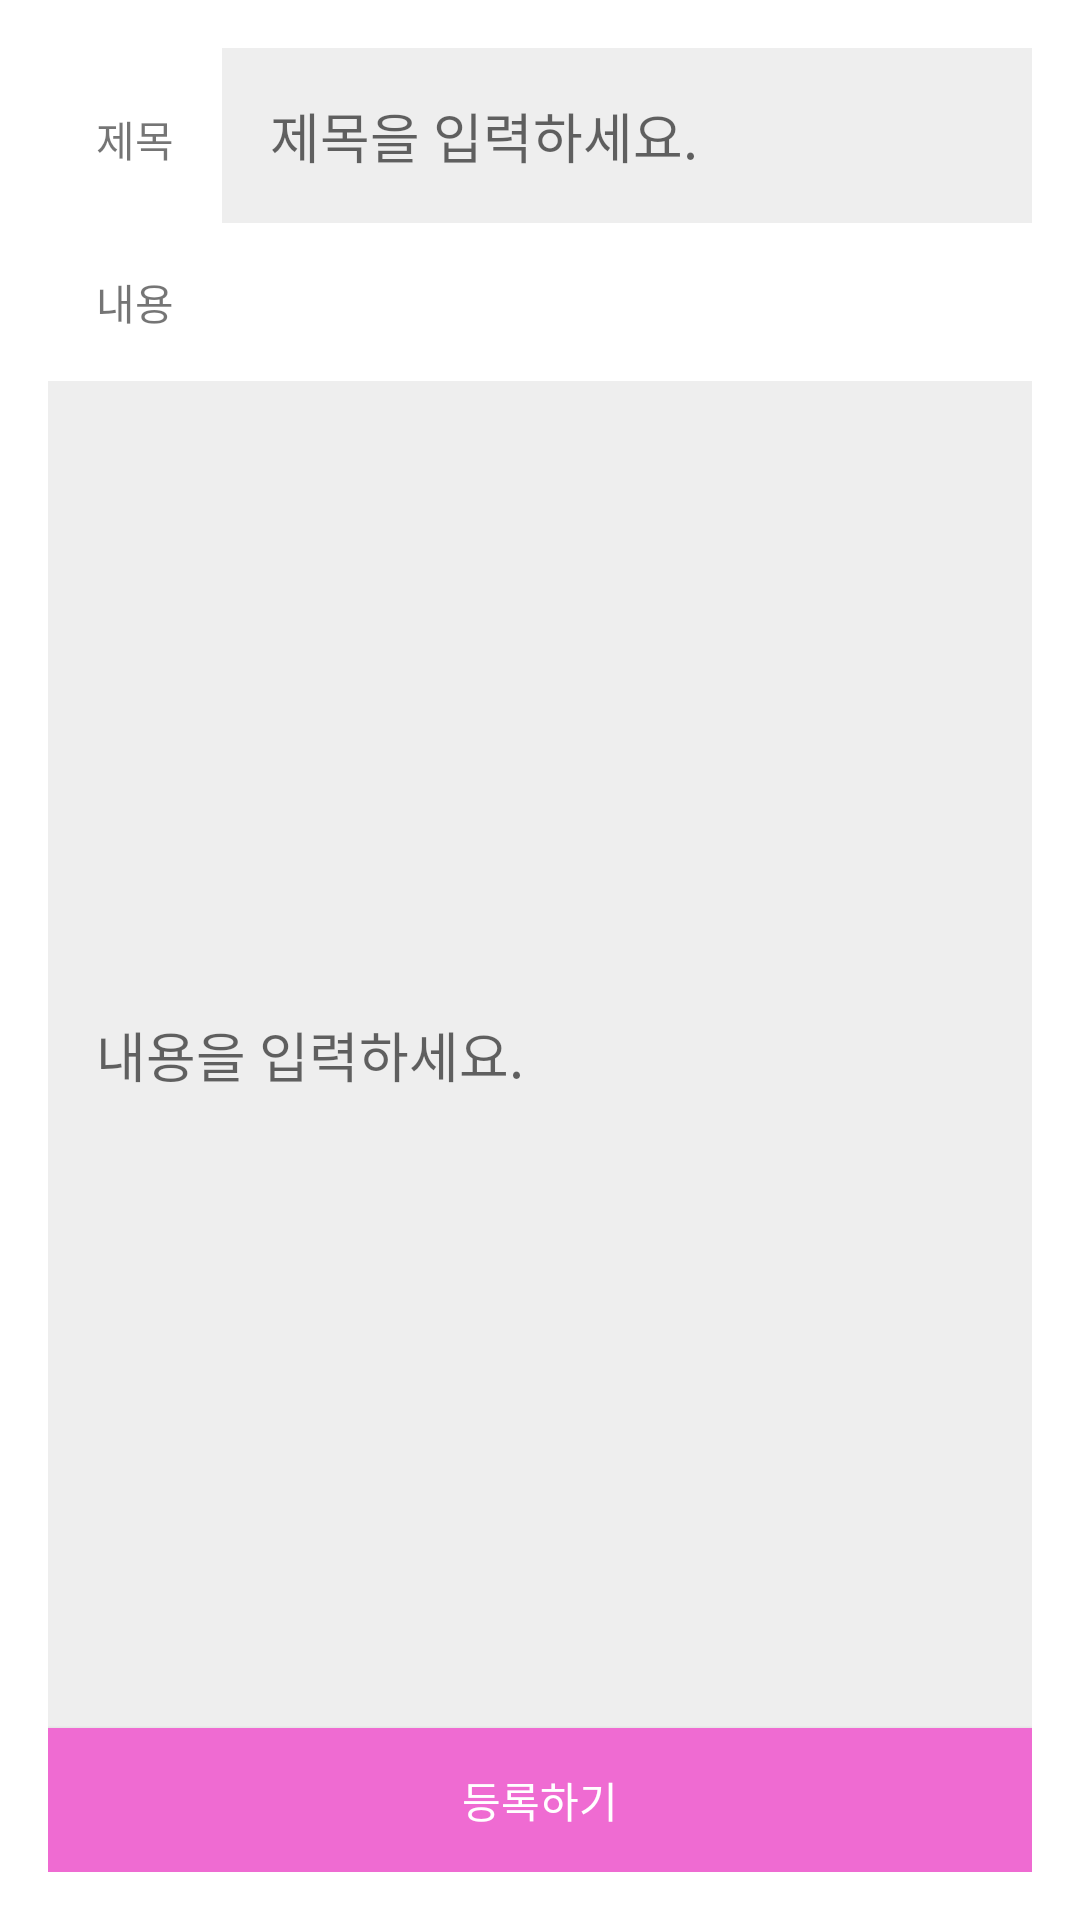

Produce the Android XML layout that renders to this screen, including the resource entries it uses.
<!-- AndroidManifest.xml: application theme Theme.ParentsLetterProject -->
<!-- res/layout/activity_board_register.xml -->
<?xml version="1.0" encoding="utf-8"?>
<LinearLayout xmlns:android="http://schemas.android.com/apk/res/android"
    android:layout_width="match_parent"
    android:layout_height="match_parent"
    xmlns:tools="http://schemas.android.com/tools"
    android:padding="16dp"
    android:orientation="vertical"
    tools:context=".activity.BoardRegisterActivity">

    <LinearLayout
        android:layout_width="match_parent"
        android:layout_height="wrap_content"
        android:orientation="horizontal">

        <TextView
            android:layout_width="wrap_content"
            android:layout_height="wrap_content"
            android:padding="16dp"
            android:text="제목"/>

        <EditText
            android:id="@+id/title_et"
            android:padding="16dp"
            android:background="#eeeeee"
            android:layout_width="match_parent"
            android:layout_height="wrap_content"
            android:layout_weight="1"
            android:hint="제목을 입력하세요."
            />
    </LinearLayout>

    <TextView
        android:layout_width="wrap_content"
        android:layout_height="wrap_content"
        android:padding="16dp"
        android:text="내용"/>

    <EditText
        android:id="@+id/content_et"
        android:padding="16dp"
        android:layout_width="match_parent"
        android:layout_height="match_parent"
        android:layout_weight="1"
        android:background="#eeeeee"
        android:hint="내용을 입력하세요."
        />

    <Button
        android:id="@+id/reg_button"
        android:layout_width="match_parent"
        android:layout_height="wrap_content"
        android:background="@color/main_color"
        android:text="등록하기"
        android:textColor="#FFFFFF" />

</LinearLayout>
<!-- resources referenced by this layout -->
<resources>
  <color name="main_color">#EF6BD2</color>
  <style name="Theme.ParentsLetterProject" parent="Theme.MaterialComponents.DayNight.DarkActionBar">
          
          <item name="colorPrimary">@color/purple_500</item>
          <item name="colorPrimaryVariant">@color/purple_700</item>
          <item name="colorOnPrimary">@color/white</item>
          
          <item name="colorSecondary">@color/teal_200</item>
          <item name="colorSecondaryVariant">@color/teal_700</item>
          <item name="colorOnSecondary">@color/black</item>
          
          <item name="android:statusBarColor" tools:targetApi="l">?attr/colorPrimaryVariant</item>
          
      </style>
  <color name="purple_500">#FF6200EE</color>
  <color name="purple_700">#FF3700B3</color>
  <color name="white">#FFFFFFFF</color>
  <color name="teal_200">#FF03DAC5</color>
  <color name="teal_700">#FF018786</color>
  <color name="black">#FF000000</color>
</resources>
